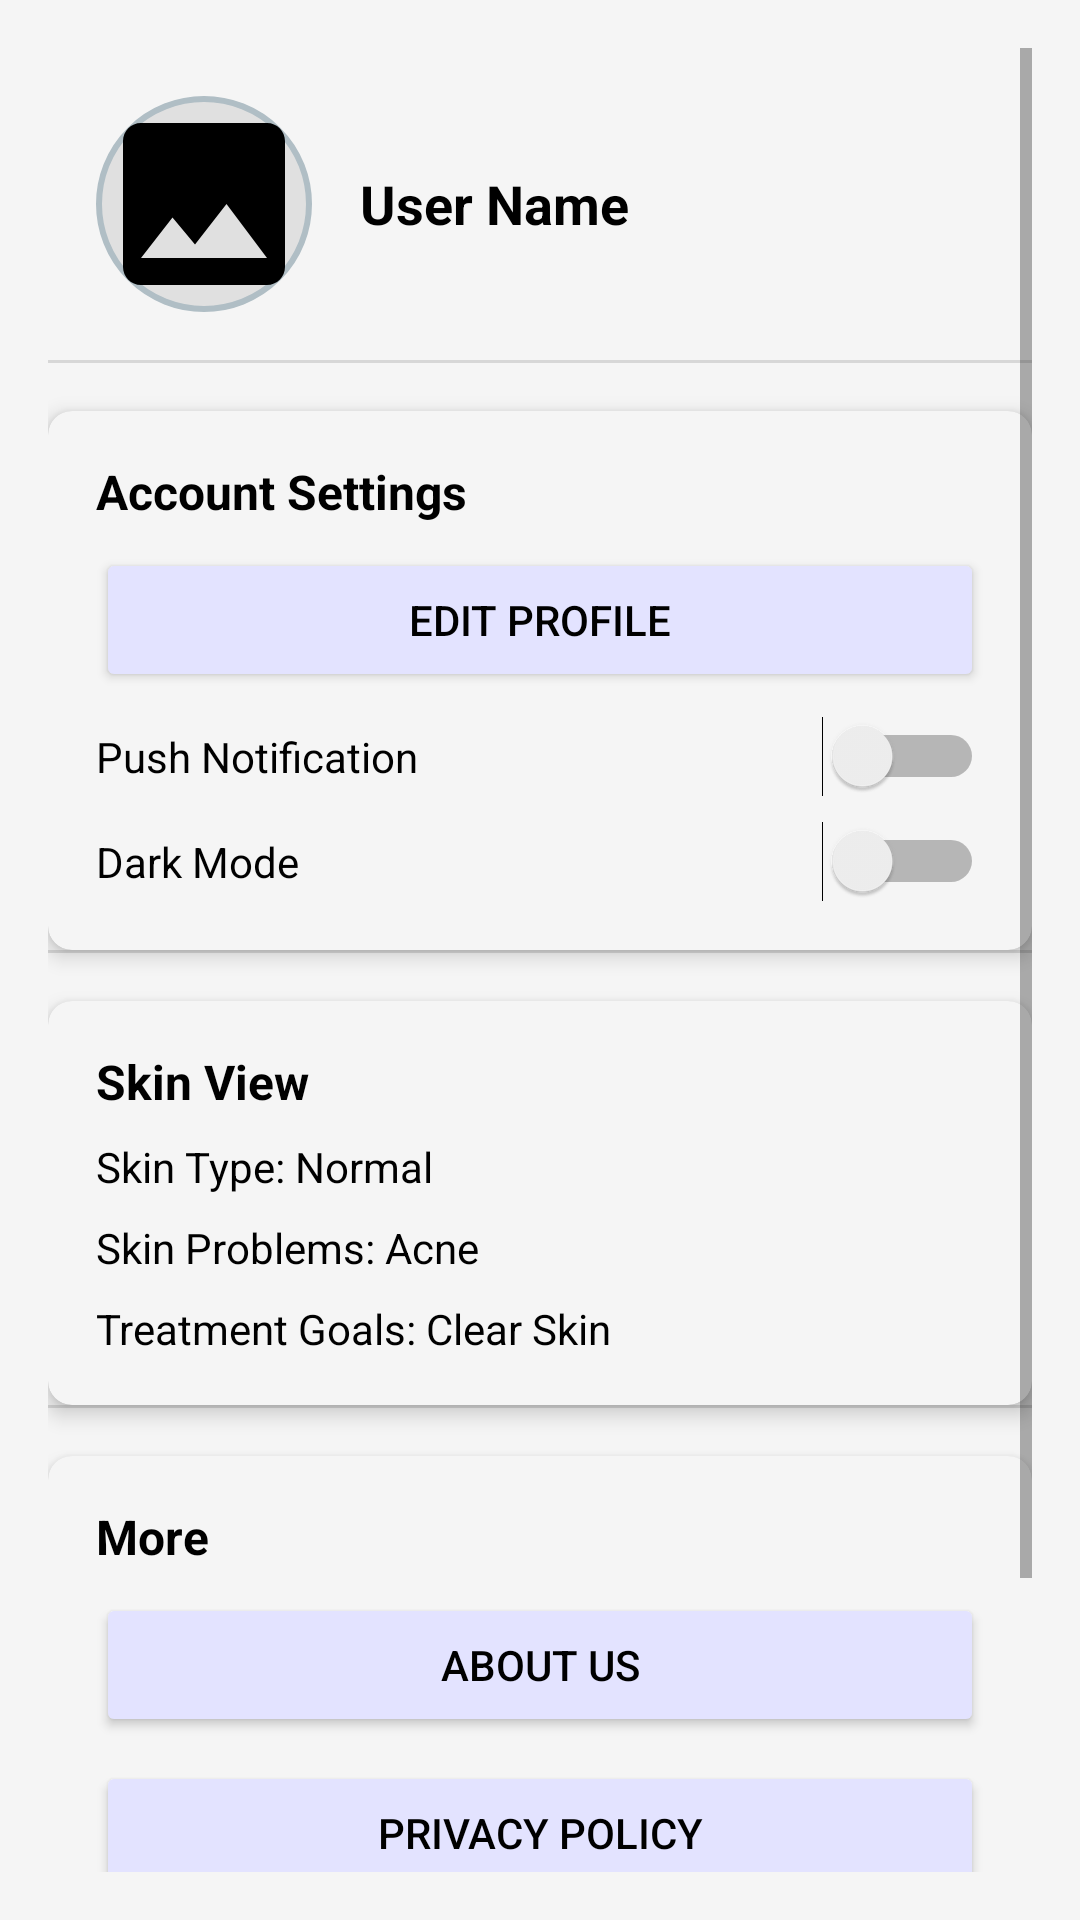

Reconstruct the res/layout file that produces this screen, plus the resources it refers to.
<!-- AndroidManifest.xml: application theme Theme.CapstoneProject4 -->
<!-- res/layout/fragment_settings.xml -->
<?xml version="1.0" encoding="utf-8"?>
<androidx.constraintlayout.widget.ConstraintLayout
    xmlns:android="http://schemas.android.com/apk/res/android"
    xmlns:app="http://schemas.android.com/apk/res-auto"
    xmlns:tools="http://schemas.android.com/tools"
    android:layout_width="match_parent"
    android:layout_height="match_parent"
    tools:context=".ui.settings.SettingsFragment"
    android:background="?attr/colorSurface">

    <ScrollView
        android:layout_width="match_parent"
        android:layout_height="match_parent"
        android:padding="16dp">

        <LinearLayout
            android:orientation="vertical"
            android:layout_width="match_parent"
            android:layout_height="wrap_content"
            android:divider="?android:attr/dividerHorizontal"
            android:showDividers="middle">

            
            <LinearLayout
                android:orientation="horizontal"
                android:layout_width="match_parent"
                android:layout_height="wrap_content"
                android:gravity="center_vertical"
                android:padding="16dp">

                <ImageView
                    android:id="@+id/image_profile"
                    android:layout_width="72dp"
                    android:layout_height="72dp"
                    android:src="@drawable/ic_placeholder"
                    android:contentDescription="Profile Picture"
                    android:scaleType="centerCrop"
                    android:background="@drawable/circle_background" />

                <TextView
                    android:id="@+id/tv_user_name"
                    android:layout_width="wrap_content"
                    android:layout_height="wrap_content"
                    android:layout_marginStart="16dp"
                    android:text="User Name"
                    android:textSize="18sp"
                    android:textStyle="bold"
                    android:textColor="?attr/colorOnBackground" />
            </LinearLayout>

            
            <androidx.cardview.widget.CardView
                android:layout_width="match_parent"
                android:layout_height="wrap_content"
                android:layout_marginTop="16dp"
                app:cardCornerRadius="8dp"
                app:cardElevation="4dp"
                app:cardBackgroundColor="?attr/colorSurface">

                <LinearLayout
                    android:orientation="vertical"
                    android:layout_width="match_parent"
                    android:layout_height="wrap_content"
                    android:padding="16dp">

                    <TextView
                        android:layout_width="wrap_content"
                        android:layout_height="wrap_content"
                        android:text="Account Settings"
                        android:textSize="16sp"
                        android:textStyle="bold"
                        android:layout_marginBottom="8dp"
                        android:textColor="?attr/colorOnBackground" />

                    <Button
                        android:id="@+id/btn_edit_profile"
                        android:layout_width="match_parent"
                        android:layout_height="wrap_content"
                        android:text="Edit Profile"
                        android:backgroundTint="?attr/colorPrimary"
                        android:textColor="?attr/colorOnPrimary" />

                    <Switch
                        android:id="@+id/switch_push_notification"
                        android:layout_width="match_parent"
                        android:layout_height="wrap_content"
                        android:text="Push Notification"
                        android:layout_marginTop="8dp"
                        android:textColor="?attr/colorOnBackground" />

                    <Switch
                        android:id="@+id/switch_dark_mode"
                        android:layout_width="match_parent"
                        android:layout_height="wrap_content"
                        android:text="Dark Mode"
                        android:layout_marginTop="8dp"
                        android:textColor="?attr/colorOnBackground" />

                </LinearLayout>
            </androidx.cardview.widget.CardView>

            
            <androidx.cardview.widget.CardView
                android:layout_width="match_parent"
                android:layout_height="wrap_content"
                android:layout_marginTop="16dp"
                app:cardCornerRadius="8dp"
                app:cardElevation="4dp"
                app:cardBackgroundColor="?attr/colorSurface">

                <LinearLayout
                    android:orientation="vertical"
                    android:layout_width="match_parent"
                    android:layout_height="wrap_content"
                    android:padding="16dp">

                    <TextView
                        android:layout_width="wrap_content"
                        android:layout_height="wrap_content"
                        android:text="Skin View"
                        android:textSize="16sp"
                        android:textStyle="bold"
                        android:layout_marginBottom="8dp"
                        android:textColor="?attr/colorOnBackground" />

                    <TextView
                        android:id="@+id/tv_skin_type"
                        android:layout_width="match_parent"
                        android:layout_height="wrap_content"
                        android:text="Skin Type: Normal"
                        android:textColor="?attr/colorOnBackground" />

                    <TextView
                        android:id="@+id/tv_skin_problems"
                        android:layout_width="match_parent"
                        android:layout_height="wrap_content"
                        android:text="Skin Problems: Acne"
                        android:layout_marginTop="8dp"
                        android:textColor="?attr/colorOnBackground" />

                    <TextView
                        android:id="@+id/tv_treatment_goals"
                        android:layout_width="match_parent"
                        android:layout_height="wrap_content"
                        android:text="Treatment Goals: Clear Skin"
                        android:layout_marginTop="8dp"
                        android:textColor="?attr/colorOnBackground" />

                </LinearLayout>
            </androidx.cardview.widget.CardView>

            
            <androidx.cardview.widget.CardView
                android:layout_width="match_parent"
                android:layout_height="wrap_content"
                android:layout_marginTop="16dp"
                app:cardCornerRadius="8dp"
                app:cardElevation="4dp"
                app:cardBackgroundColor="?attr/colorSurface">

                <LinearLayout
                    android:orientation="vertical"
                    android:layout_width="match_parent"
                    android:layout_height="wrap_content"
                    android:padding="16dp">

                    <TextView
                        android:layout_width="wrap_content"
                        android:layout_height="wrap_content"
                        android:text="More"
                        android:textSize="16sp"
                        android:textStyle="bold"
                        android:layout_marginBottom="8dp"
                        android:textColor="?attr/colorOnBackground" />

                    <Button
                        android:id="@+id/btn_about_us"
                        android:layout_width="match_parent"
                        android:layout_height="wrap_content"
                        android:text="About Us"
                        android:backgroundTint="?attr/colorPrimary"
                        android:textColor="?attr/colorOnPrimary" />

                    <Button
                        android:id="@+id/btn_privacy_policy"
                        android:layout_width="match_parent"
                        android:layout_height="wrap_content"
                        android:text="Privacy Policy"
                        android:layout_marginTop="8dp"
                        android:backgroundTint="?attr/colorPrimary"
                        android:textColor="?attr/colorOnPrimary" />

                    <Button
                        android:id="@+id/btn_terms_conditions"
                        android:layout_width="match_parent"
                        android:layout_height="wrap_content"
                        android:text="Terms and Conditions"
                        android:layout_marginTop="8dp"
                        android:backgroundTint="?attr/colorPrimary"
                        android:textColor="?attr/colorOnPrimary" />

                    <Button
                        android:id="@+id/btn_feedback_support"
                        android:layout_width="match_parent"
                        android:layout_height="wrap_content"
                        android:text="Feedback and Support"
                        android:layout_marginTop="8dp"
                        android:backgroundTint="?attr/colorPrimary"
                        android:textColor="?attr/colorOnPrimary" />

                </LinearLayout>
            </androidx.cardview.widget.CardView>

        </LinearLayout>
    </ScrollView>
</androidx.constraintlayout.widget.ConstraintLayout>
<!-- resources referenced by this layout -->
<resources>
  <!-- drawable circle_background (drawable) -->
  <?xml version="1.0" encoding="utf-8"?>
  <shape xmlns:android="http://schemas.android.com/apk/res/android"
      android:shape="oval">
      <solid android:color="#E0E0E0" /> 
      <size
          android:width="100dp"
          android:height="100dp" /> 
      <stroke
          android:width="2dp"
          android:color="#B0BEC5" /> 
  </shape>
  <!-- drawable ic_placeholder (drawable) -->
  <vector xmlns:android="http://schemas.android.com/apk/res/android" android:height="48dp" android:tint="?attr/colorOnPrimary" android:viewportHeight="24" android:viewportWidth="24" android:width="48dp">
        
      <path android:fillColor="?attr/colorOnPrimary" android:pathData="M21,19V5c0,-1.1 -0.9,-2 -2,-2H5c-1.1,0 -2,0.9 -2,2v14c0,1.1 0.9,2 2,2h14c1.1,0 2,-0.9 2,-2zM8.5,13.5l2.5,3.01L14.5,12l4.5,6H5l3.5,-4.5z"/>
      
  </vector>
  <style name="Theme.CapstoneProject4" parent="Theme.CapstoneProject4.Light" />
  <style name="Theme.CapstoneProject4.Light" parent="Theme.MaterialComponents.DayNight.DarkActionBar">
          
          <item name="colorPrimary">@color/lavender</item>
          <item name="colorPrimaryVariant">@color/purple_700</item>
          <item name="colorOnPrimary">@color/text_light</item>
          
          <item name="colorSecondary">@color/teal_200</item>
          <item name="colorSecondaryVariant">@color/teal_700</item>
          <item name="colorOnSecondary">@color/black</item>
          
          <item name="android:statusBarColor">?attr/colorPrimaryVariant</item>
          
          <item name="colorOnBackground">@color/text_light</item>
          <item name="colorPrimaryContainer">@color/primary_light</item>
          <item name="colorSurface">@color/card_light</item>
          <item name="colorOnSurface">@color/text_light</item>
      </style>
  <color name="lavender">#E3E3FF</color>
  <color name="purple_700">#3700B3</color>
  <color name="text_light">#000000</color>
  <color name="teal_200">#03DAC5</color>
  <color name="teal_700">#018786</color>
  <color name="black">#FF000000</color>
  <color name="primary_light">#FFFFFF</color>
  <color name="card_light">#F5F5F5</color>
</resources>
